Run: headless pygame with SDL's dummy video driver; simulated clock (each Clock.tick advances the game by its frame time, no real sleeping); random seed 0; keys injected as events and as key.get_pressed() state; no mouse input.
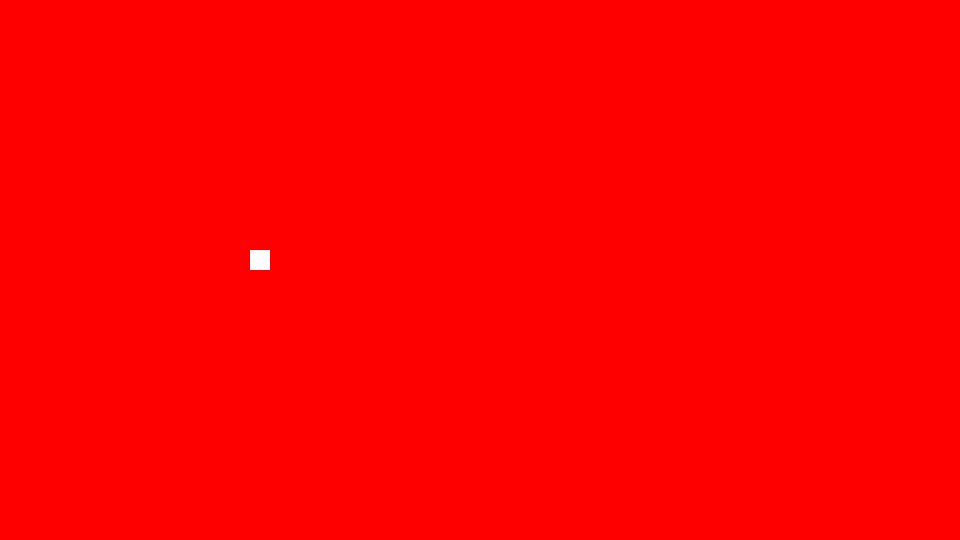
Frame 1 of 4 · flips 1–60 · no input
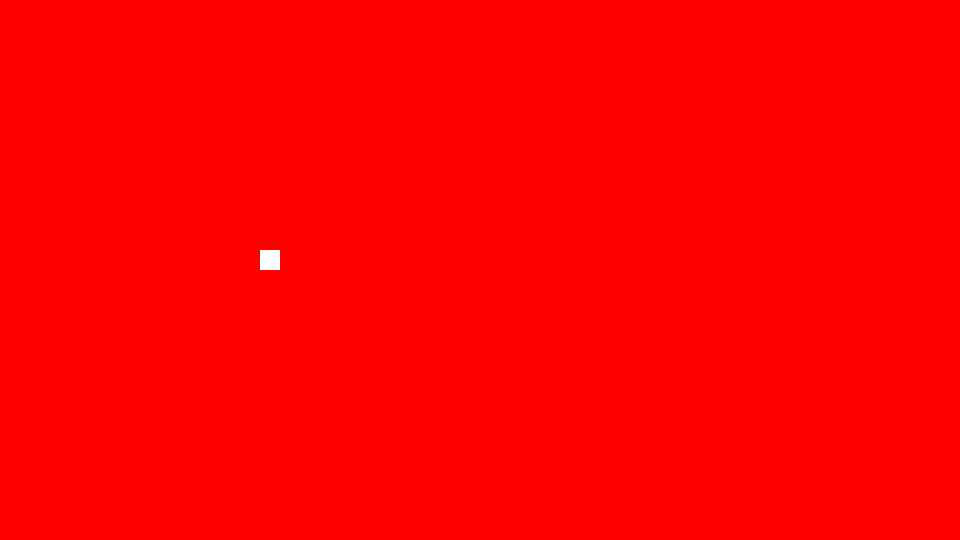
Frame 2 of 4 · flips 61–180 · tapped SPACE, RETURN · held RIGHT (→), D
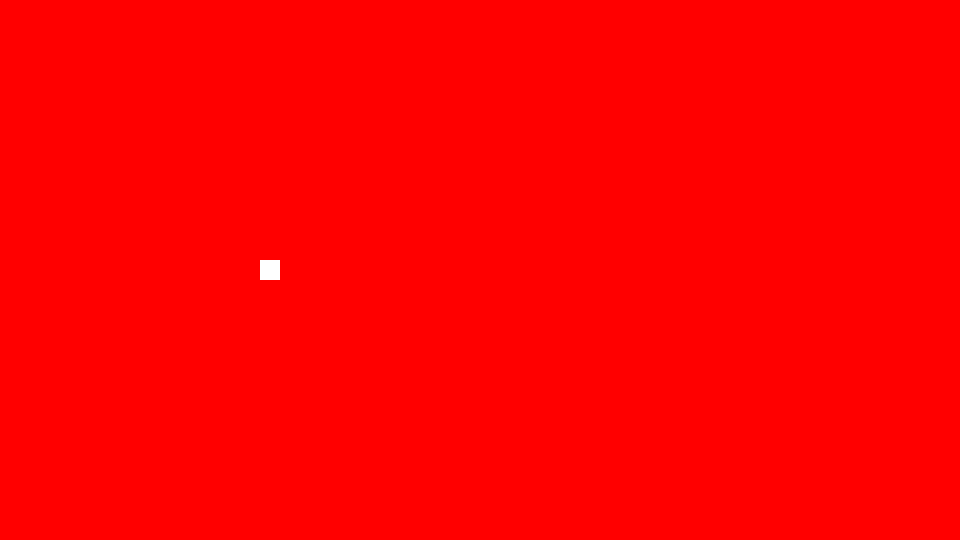
Frame 3 of 4 · flips 181–300 · held DOWN (↓), S
Frame 4 of 4 · flips 301–420 · held LEFT (←), A, UP (↑), W · screen same as frame 1, image omitted

The pygame program that drew these frames:

import pygame

pygame.init()

#setting the screen values
h, w = 540, 960

screen = pygame.display.set_mode([w, h])


#game variable
running = True

FPS = 60
x = 250
y = 250

steps = 10

clock = pygame.time.Clock()

while running:

    player = pygame.Rect(x, y, 20, 20)

    events = pygame.event.get()
    for event in events:
        if event.type == pygame.QUIT:
            running = False
        if event.type == pygame.KEYDOWN:
            if event.key == pygame.K_DOWN:
                y += 1 * steps
            if event.key == pygame.K_UP:
                y -= 1 * steps
            if event.key == pygame.K_LEFT:
                x -= 1 * steps
            if event.key == pygame.K_RIGHT:
                x += 1 * steps
                
    screen.fill((255, 0, 0))
    #screen update
    pygame.draw.rect(screen, (255, 255, 255), player)
    pygame.display.flip()
    clock.tick(FPS)

pygame.quit()
